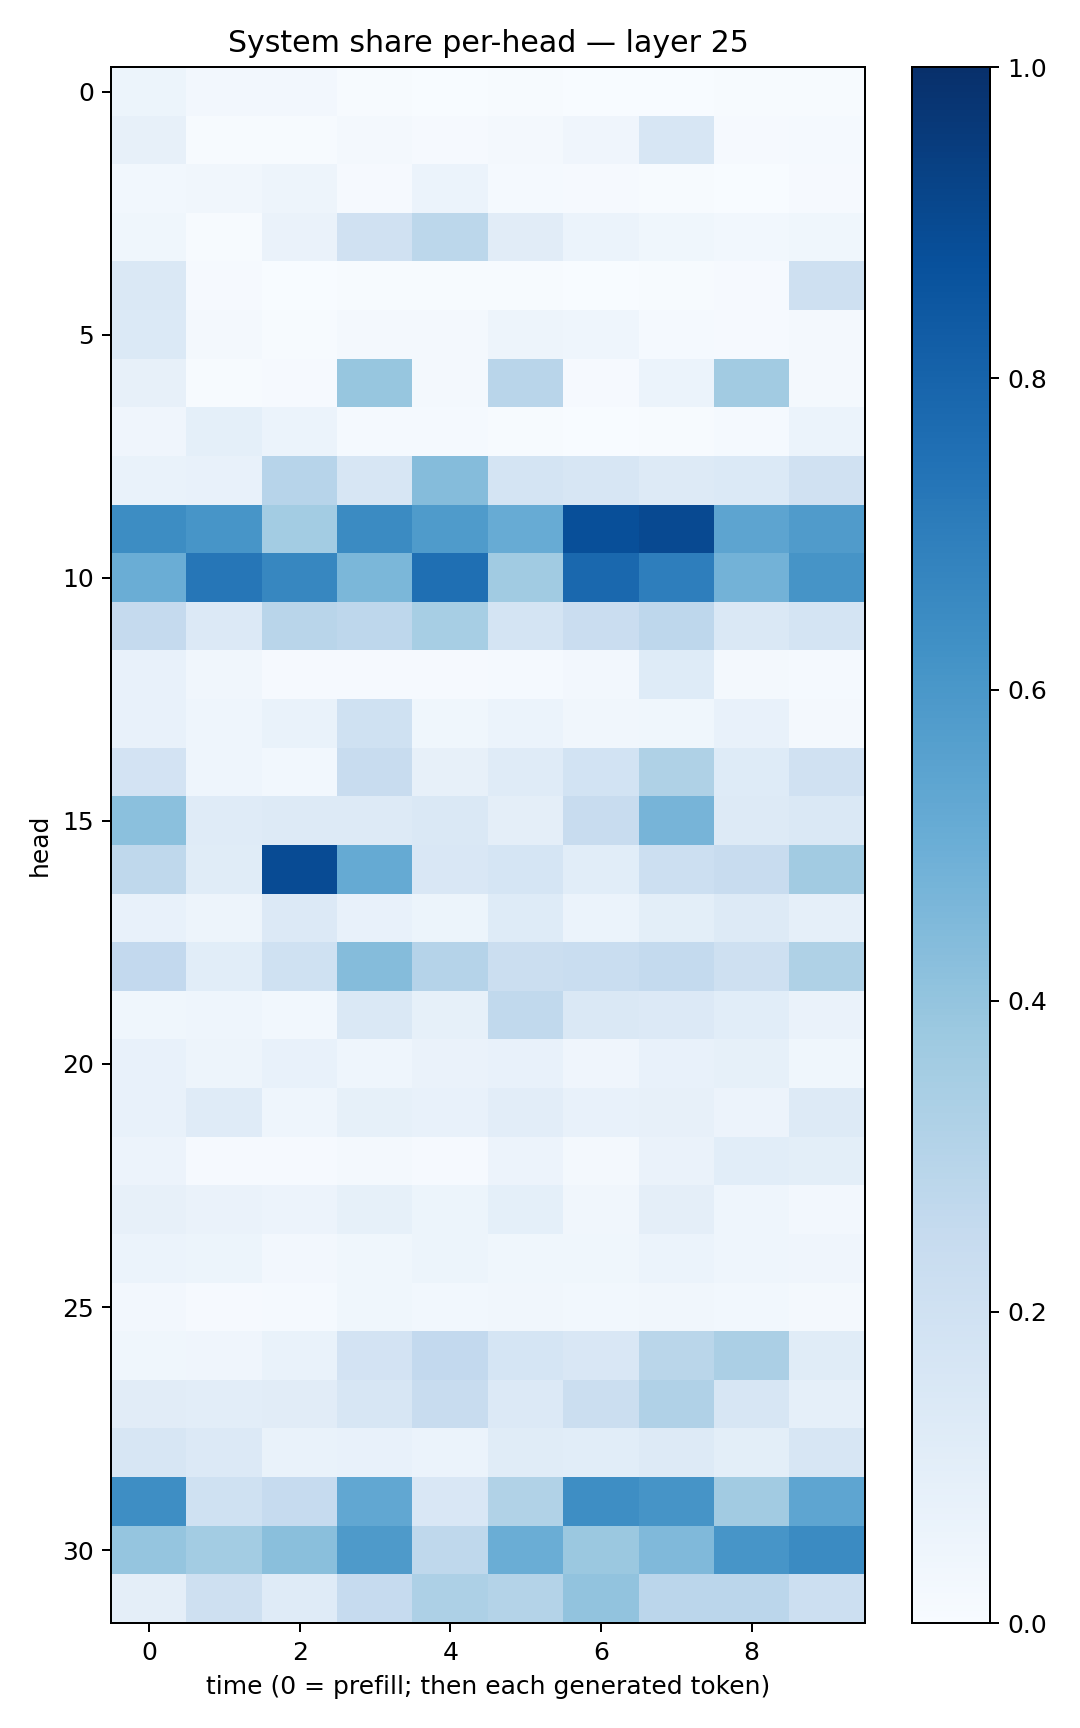

The file beside this chart, header and first rows:
0.05374658, 0.025870001, 0.02647088, 0.005221203, 0.0035271344, 0.006065852, 0.0035667554, 0.0033782723, 0.005413161, 0.0052440907
0.08193, 0.006944, 0.005238, 0.01773, 0.01146, 0.01707, 0.03999, 0.1593, 0.008726, 0.01229
0.0306, 0.0339, 0.04824, 0.009963, 0.06071, 0.0138, 0.01169, 0.005515, 0.003722, 0.01088
0.03798, 0.007058, 0.06594, 0.1978, 0.2796, 0.1104, 0.06083, 0.0387, 0.03018, 0.03695
0.1466, 0.009637, 0.001539, 0.006548, 0.004087, 0.006429, 0.001949, 0.004733, 0.009869, 0.2037
0.1393, 0.02107, 0.00765, 0.02286, 0.01619, 0.04847, 0.043, 0.0142, 0.009495, 0.01979
0.07915, 0.006053, 0.008718, 0.3916, 0.02105, 0.2916, 0.01054, 0.06146, 0.3605, 0.02055
0.03918, 0.09293, 0.06144, 0.01203, 0.0128, 0.007063, 0.003526, 0.006876, 0.01188, 0.05923
0.06754, 0.07529, 0.2965, 0.1626, 0.4351, 0.1774, 0.1573, 0.1287, 0.139, 0.1969
0.6423, 0.6067, 0.3577, 0.6516, 0.585, 0.5084, 0.8796, 0.8985, 0.5404, 0.5811
0.5007, 0.7266, 0.6647, 0.4595, 0.7544, 0.3658, 0.7829, 0.6959, 0.4782, 0.6096
0.2516, 0.1355, 0.2918, 0.2738, 0.3472, 0.1773, 0.227, 0.2766, 0.1467, 0.1763
0.07807, 0.03354, 0.008936, 0.008971, 0.01102, 0.01447, 0.0238, 0.1213, 0.0171, 0.01389
0.07156, 0.04353, 0.06667, 0.203, 0.03671, 0.06144, 0.03512, 0.03589, 0.07104, 0.01971
0.1828, 0.04357, 0.03053, 0.2381, 0.08012, 0.1202, 0.186, 0.3219, 0.1214, 0.196
0.4202, 0.1178, 0.125, 0.1319, 0.1408, 0.09731, 0.2344, 0.4693, 0.1309, 0.1441
0.2718, 0.1171, 0.8929, 0.5159, 0.1491, 0.168, 0.1085, 0.2187, 0.2359, 0.3605
0.07514, 0.04987, 0.1358, 0.07391, 0.05133, 0.1244, 0.06094, 0.09896, 0.1302, 0.08736
0.2605, 0.1065, 0.2017, 0.4355, 0.3036, 0.2197, 0.2334, 0.2571, 0.2101, 0.3236
0.03647, 0.04499, 0.02938, 0.148, 0.08388, 0.2634, 0.1421, 0.1337, 0.1061, 0.06514
0.07561, 0.04772, 0.07051, 0.04574, 0.0631, 0.07148, 0.04126, 0.07064, 0.08448, 0.03694
0.07576, 0.1182, 0.0436, 0.08404, 0.07063, 0.1019, 0.07428, 0.08195, 0.05495, 0.1264
0.0549, 0.008343, 0.008817, 0.01796, 0.008737, 0.05721, 0.01723, 0.06577, 0.1075, 0.09915
0.0783, 0.06561, 0.05839, 0.08239, 0.05333, 0.09042, 0.0345, 0.09489, 0.04541, 0.02494
0.06038, 0.05114, 0.02381, 0.03611, 0.05332, 0.03845, 0.03713, 0.06171, 0.04362, 0.04055
0.02666, 0.007822, 0.01468, 0.03729, 0.03033, 0.03166, 0.0281, 0.03318, 0.02841, 0.02327
0.03823, 0.04257, 0.06979, 0.1809, 0.2587, 0.1718, 0.1509, 0.2888, 0.3322, 0.117
0.1129, 0.1037, 0.1123, 0.1579, 0.2392, 0.1336, 0.2213, 0.3164, 0.1628, 0.08938
0.159, 0.1364, 0.06712, 0.07404, 0.06118, 0.1149, 0.1089, 0.1311, 0.09888, 0.1601
0.6377, 0.2007, 0.2469, 0.5301, 0.1494, 0.3133, 0.6392, 0.611, 0.3626, 0.537
0.3969, 0.3586, 0.4246, 0.588, 0.2702, 0.5038, 0.3823, 0.4461, 0.6061, 0.6515
0.09404, 0.2043, 0.1209, 0.2464, 0.3275, 0.306, 0.4041, 0.2834, 0.2837, 0.2162
